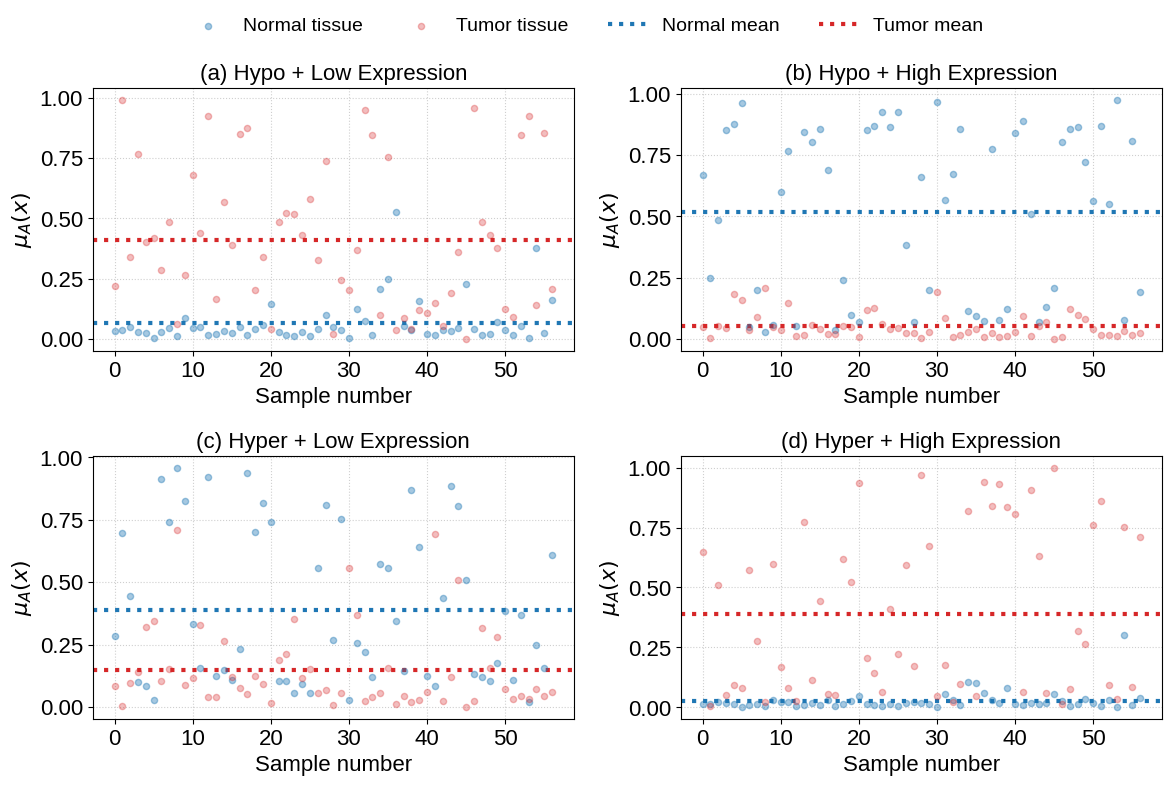

Recreate this plot in Python.
from matplotlib import pyplot as plt
import numpy as np

plt.rcParams.update({
    'font.size': 16,
    'axes.titlesize': 16,
    'axes.labelsize': 16,
    'xtick.labelsize': 16,
    'ytick.labelsize': 16,
    'legend.fontsize': 16,
    'lines.linewidth': 2,
    'font.family': 'sans-serif',
    'font.sans-serif': ['Arial', 'Liberation Sans', 'Bitstream Vera Sans', 'sans-serif'],
})

membership = np.array([
    [0.0321, 0.6698, 0.2842, 0.0139],   # Sample 1 (Normal)
    [0.2201, 0.0487, 0.0852, 0.6460],   # Sample 2 (Tumor)
    [0.0391, 0.2491, 0.6968, 0.0151],   # Sample 3 (Normal)
    [0.9889, 0.0017, 0.0053, 0.0041],   # Sample 4 (Tumor)
    [0.0495, 0.4830, 0.4440, 0.0236],   # Sample 5 (Normal)
    [0.3415, 0.0520, 0.0965, 0.5100],   # Sample 6 (Tumor)
    [0.0301, 0.8522, 0.1013, 0.0165],   # Sample 7 (Normal)
    [0.7647, 0.0443, 0.1386, 0.0524],   # Sample 8 (Tumor)
    [0.0263, 0.8753, 0.0848, 0.0136],   # Sample 9 (Normal)
    [0.4035, 0.1825, 0.3196, 0.0944],   # Sample 10 (Tumor)
    [0.0067, 0.9638, 0.0262, 0.0033],   # Sample 11 (Normal)
    [0.4179, 0.1574, 0.3434, 0.0814],   # Sample 12 (Tumor)
    [0.0292, 0.0478, 0.9114, 0.0115],   # Sample 13 (Normal)
    [0.2847, 0.0382, 0.1031, 0.5740],   # Sample 14 (Tumor)
    [0.0459, 0.1974, 0.7409, 0.0158],   # Sample 15 (Normal)
    [0.4831, 0.0882, 0.1505, 0.2782],   # Sample 16 (Tumor)
    [0.0134, 0.0266, 0.9558, 0.0042],   # Sample 17 (Normal)
    [0.0645, 0.2070, 0.7080, 0.0205],   # Sample 18 (Tumor)
    [0.0879, 0.0576, 0.8252, 0.0294],   # Sample 19 (Normal)
    [0.2647, 0.0486, 0.0877, 0.5990],   # Sample 20 (Tumor)
    [0.0457, 0.5996, 0.3320, 0.0226],   # Sample 21 (Normal)
    [0.6784, 0.0349, 0.1178, 0.1688],   # Sample 22 (Tumor)
    [0.0517, 0.7681, 0.1572, 0.0230],   # Sample 23 (Normal)
    [0.4414, 0.1476, 0.3286, 0.0824],   # Sample 24 (Tumor)
    [0.0191, 0.0531, 0.9213, 0.0065],   # Sample 25 (Normal)
    [0.9253, 0.0105, 0.0386, 0.0256],   # Sample 26 (Tumor)
    [0.0215, 0.8454, 0.1242, 0.0089],   # Sample 27 (Normal)
    [0.1684, 0.0168, 0.0410, 0.7738],   # Sample 28 (Tumor)
    [0.0320, 0.8028, 0.1479, 0.0172],   # Sample 29 (Normal)
    [0.5683, 0.0563, 0.2634, 0.1120],  # Sample 30 (Tumor)
    [0.0267, 0.8548, 0.1070, 0.0115],
    [0.3919, 0.0419, 0.1207, 0.4455],
    [0.0509, 0.6890, 0.2316, 0.0286],
    [0.8489, 0.0201, 0.0757, 0.0553],
    [0.0189, 0.0381, 0.9357, 0.0073],
    [0.8724, 0.0212, 0.0531, 0.0533],
    [0.0418, 0.2418, 0.7010, 0.0154],
    [0.2031, 0.0537, 0.1259, 0.6173],
    [0.0595, 0.0990, 0.8151, 0.0264],
    [0.3395, 0.0473, 0.0899, 0.5232],
    [0.1475, 0.0683, 0.7390, 0.0452],
    [0.0410, 0.0078, 0.0154, 0.9358],
    [0.0314, 0.8498, 0.1044, 0.0144],
    [0.4858, 0.1187, 0.1885, 0.2070],
    [0.0188, 0.8695, 0.1023, 0.0094],
    [0.5212, 0.1242, 0.2101, 0.1445],
    [0.0148, 0.9239, 0.0544, 0.0069],
    [0.5198, 0.0603, 0.3541, 0.0657],
    [0.0289, 0.8654, 0.0911, 0.0145],
    [0.4302, 0.0404, 0.1176, 0.4119],
    [0.0134, 0.9238, 0.0558, 0.0070],
    [0.5796, 0.0449, 0.1524, 0.2231],
    [0.0436, 0.3818, 0.5577, 0.0169],
    [0.3275, 0.0234, 0.0568, 0.5923],
    [0.0997, 0.0686, 0.8089, 0.0227],
    [0.7365, 0.0235, 0.0689, 0.1711],
    [0.0503, 0.6616, 0.2688, 0.0193],
    [0.0197, 0.0039, 0.0081, 0.9683],
    [0.0371, 0.1980, 0.7510, 0.0138],
    [0.2434, 0.0274, 0.0567, 0.6725],
    [0.0048, 0.9665, 0.0266, 0.0022],
    [0.2031, 0.1928, 0.5559, 0.0483],
    [0.1238, 0.5647, 0.2564, 0.0550],
    [0.3692, 0.0862, 0.3684, 0.1761],
    [0.0748, 0.6740, 0.2203, 0.0309],
    [0.9498, 0.0068, 0.0231, 0.0203],
    [0.0175, 0.8558, 0.1187, 0.0080],
    [0.8456, 0.0155, 0.0410, 0.0978],
    [0.2076, 0.1143, 0.5715, 0.1066],
    [0.1003, 0.0282, 0.0540, 0.8175],
    [0.2502, 0.0937, 0.5554, 0.1007],  # Sample 71
    [0.7553, 0.0414, 0.1553, 0.0480],  # Sample 72
    [0.5264, 0.0717, 0.3440, 0.0579],  # Sample 73
    [0.0386, 0.0066, 0.0132, 0.9415],  # Sample 74
    [0.0532, 0.7734, 0.1444, 0.0290],  # Sample 75
    [0.0891, 0.0240, 0.0458, 0.8410],  # Sample 76
    [0.0383, 0.0788, 0.8668, 0.0161],  # Sample 77
    [0.0419, 0.0093, 0.0183, 0.9305],  # Sample 78
    [0.1572, 0.1209, 0.6420, 0.0800],  # Sample 79
    [0.1221, 0.0125, 0.0292, 0.8362],  # Sample 80
    [0.0236, 0.8416, 0.1227, 0.0121],  # Sample 81
    [0.1064, 0.0291, 0.0585, 0.8059],  # Sample 82
    [0.0191, 0.8886, 0.0822, 0.0101],  # Sample 83
    [0.1512, 0.0942, 0.6909, 0.0637],  # Sample 84
    [0.0396, 0.5089, 0.4352, 0.0164],  # Sample 85
    [0.0555, 0.0126, 0.0243, 0.9077],  # Sample 86
    [0.0328, 0.0676, 0.8861, 0.0135],  # Sample 87
    [0.1913, 0.0539, 0.1219, 0.6329],  # Sample 88
    [0.0449, 0.1318, 0.8036, 0.0198],  # Sample 89
    [0.3610, 0.0690, 0.5083, 0.0617],  # Sample 90
    [0.2285, 0.2077, 0.5094, 0.0544],  # Sample 91
    [0.0017, 0.0003, 0.0006, 0.9974],  # Sample 92
    [0.0434, 0.8016, 0.1306, 0.0243],  # Sample 93
    [0.9559, 0.0069, 0.0234, 0.0137],  # Sample 94
    [0.0177, 0.8540, 0.1206, 0.0076],  # Sample 95
    [0.4833, 0.1237, 0.3159, 0.0772],  # Sample 96
    [0.0229, 0.8625, 0.1025, 0.0121],  # Sample 97
    [0.4292, 0.0971, 0.1570, 0.3168],  # Sample 98
    [0.0694, 0.7202, 0.1770, 0.0334],  # Sample 99
    [0.3768, 0.0802, 0.2801, 0.2628],  # Sample 100
    [0.0381, 0.5609, 0.3846, 0.0165],  # Sample 101
    [0.1255, 0.0391, 0.0731, 0.7622],  # Sample 102
    [0.0159, 0.8687, 0.1083, 0.0071],  # Sample 103
    [0.0919, 0.0160, 0.0312, 0.8609],  # Sample 104
    [0.0551, 0.5495, 0.3668, 0.0285],  # Sample 105
    [0.8459, 0.0168, 0.0428, 0.0945],  # Sample 106
    [0.0049, 0.9731, 0.0197, 0.0024],  # Sample 107
    [0.9251, 0.0114, 0.0300, 0.0335],  # Sample 108
    [0.3769, 0.0750, 0.2483, 0.2998],  # Sample 109
    [0.1432, 0.0311, 0.0719, 0.7538],  # Sample 110
    [0.0241, 0.8088, 0.1554, 0.0116],  # Sample 111
    [0.8546, 0.0176, 0.0439, 0.0839],  # Sample 112
    [0.1631, 0.1892, 0.6070, 0.0408],  # Sample 113
    [0.2075, 0.0233, 0.0592, 0.7100],  # Sample 114
])

normal_tissue = membership[::2]  # Even indices
tumor_tissue  = membership[1::2] # Odd indices

num_points = min(len(normal_tissue), len(tumor_tissue))
normal_tissue = normal_tissue[:num_points]
tumor_tissue  = tumor_tissue[:num_points]

titles = [
    "(a) Hypo + Low Expression",
    "(b) Hypo + High Expression",
    "(c) Hyper + Low Expression",
    "(d) Hyper + High Expression"
]

xlabels = ["Sample number"] * 4
ylabels = ["$\mu_{A}(x)$"] * 4

fig, axes = plt.subplots(2, 2, figsize=(12, 8))
axes = axes.ravel()

for i, ax in enumerate(axes):

    x_normal = np.arange(len(normal_tissue[:, i]))
    x_tumor  = np.arange(len(tumor_tissue[:, i]))

    ax.scatter(
        x_normal,
        normal_tissue[:, i],
        label="Normal tissue",
        color="tab:blue",
        alpha=0.4,
        s=20,
        zorder=3
    )

    ax.scatter(
        x_tumor,
        tumor_tissue[:, i],
        label="Tumor tissue",
        color="tab:red",
        alpha=0.3,
        s=20,
        zorder=3
    )

    # Mean and STD
    normal_mean = np.mean(normal_tissue[:, i])
    normal_std  = np.std(normal_tissue[:, i])
    tumor_mean  = np.mean(tumor_tissue[:, i])
    tumor_std   = np.std(tumor_tissue[:, i])

    ax.axhline(normal_mean, color="tab:blue", linestyle=":",
               linewidth=3, alpha=1, label="Normal mean", zorder=2)
    ax.axhline(tumor_mean, color="tab:red", linestyle=":",
               linewidth=3, alpha=1, label="Tumor mean", zorder=2)
    
    ax.set_title(titles[i])
    ax.set_xlabel(xlabels[i])
    ax.set_ylabel(ylabels[i])
    ax.grid(True, linestyle=':', alpha=0.6)


handles, labels = [], []
for ax in axes:
    h, l = ax.get_legend_handles_labels()
    handles.extend(h)
    labels.extend(l)

uniq = dict(zip(labels, handles))

fig.subplots_adjust(
    left=0.07, right=0.98,
    bottom=0.08, top=0.86,   # top space for legend
    wspace=0.25, hspace=0.35 # spacing between panels
)

fig.legend(
    uniq.values(), uniq.keys(),
    loc='upper center',
    ncol=4, fontsize=14, frameon=False
)

plt.tight_layout(rect=[0, 0, 1, 0.95])
plt.show()
